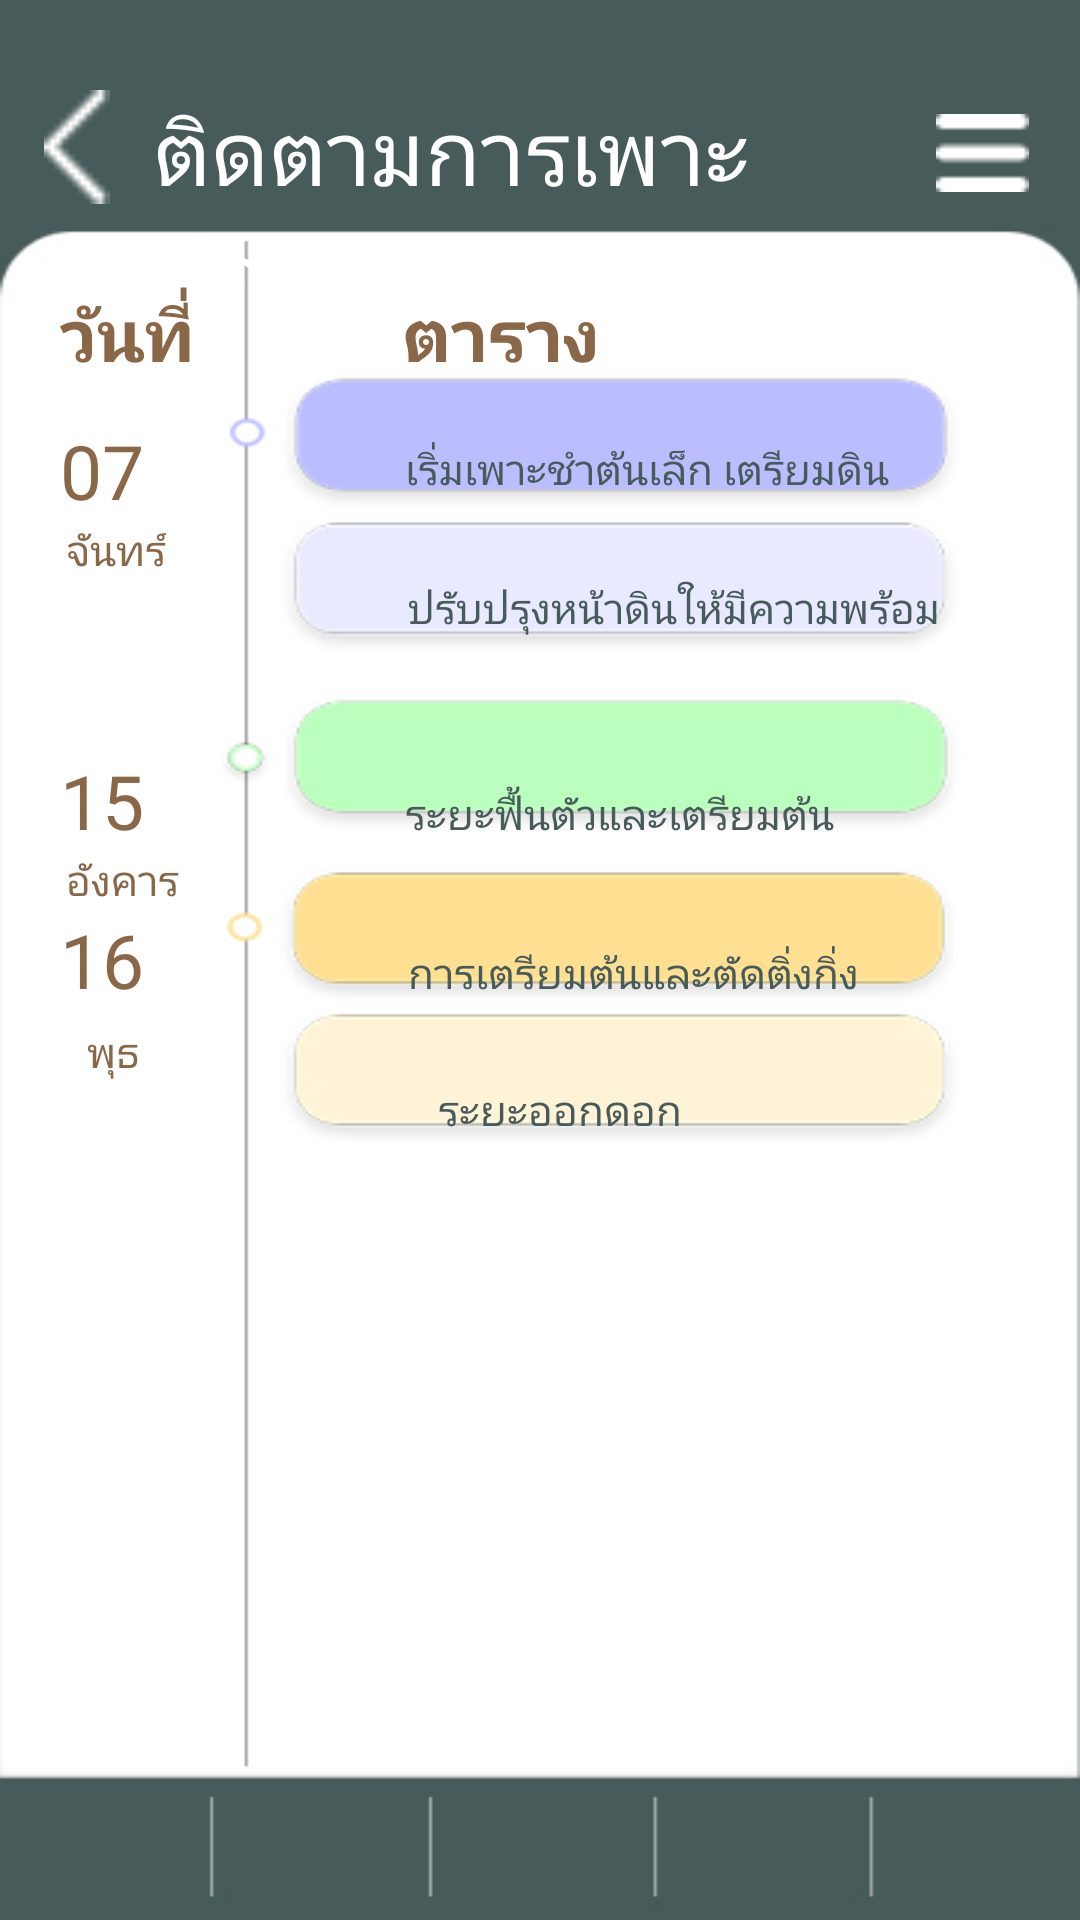

Here is an Android app screen rendered from its layout file. Give the layout XML and the strings, colors and styles it references.
<!-- AndroidManifest.xml: application theme Theme.Longan -->
<!-- res/layout/activity_tracea.xml -->
<?xml version="1.0" encoding="utf-8"?>
<LinearLayout xmlns:android="http://schemas.android.com/apk/res/android"
    xmlns:app="http://schemas.android.com/apk/res-auto"
    xmlns:tools="http://schemas.android.com/tools"
    android:layout_width="wrap_content"
    android:layout_height="match_parent"
    android:background="@drawable/fff"
    android:orientation="vertical"
    tools:context=".tracea">

    <LinearLayout
        android:id="@+id/bta1"
        android:layout_width="match_parent"
        android:layout_height="85dp"
        android:layout_marginTop="10dp"
        android:orientation="horizontal">

        <ImageView
            android:id="@+id/btra"
            android:layout_width="wrap_content"
            android:layout_height="38dp"
            android:layout_marginTop="20dp"
            android:layout_weight="1"
            app:srcCompat="@drawable/groupkkk" />

        <TextView
            android:id="@+id/textView32wq"
            android:layout_width="204dp"
            android:layout_height="wrap_content"
            android:layout_marginTop="20dp"
            android:layout_weight="1"
            android:fontFamily="@font/itim"
            android:text="ติดตามการเพาะปลูก"
            android:textColor="#FFFFFF"
            android:textSize="30dp" />

        <ImageView
            android:id="@+id/ltra"
            android:layout_width="wrap_content"
            android:layout_height="26dp"
            android:layout_marginTop="28dp"
            android:layout_weight="1"
            app:srcCompat="@drawable/menusymbol" />
    </LinearLayout>

    <LinearLayout
        android:id="@+id/linearLayout8"
        android:layout_width="409dp"
        android:layout_height="35dp"
        android:orientation="horizontal">

        <TextView
            android:id="@+id/textView127"
            android:layout_width="91dp"
            android:layout_height="wrap_content"
            android:layout_marginLeft="20dp"
            android:layout_weight="1"
            android:fontFamily="@font/itim"
            android:text="วันที่"
            android:textColor="#896747"
            android:textSize="24dp"
            android:textStyle="bold" />

        <TextView
            android:id="@+id/textView128"
            android:layout_width="252dp"
            android:layout_height="match_parent"
            android:layout_weight="1"
            android:fontFamily="@font/itim"
            android:text="ตาราง"
            android:textColor="#896747"
            android:textSize="24dp"
            android:textStyle="bold" />
    </LinearLayout>

    <LinearLayout
        android:layout_width="match_parent"
        android:layout_height="wrap_content">

        <TextView
            android:id="@+id/textView129"
            android:layout_width="115dp"
            android:layout_height="wrap_content"
            android:layout_marginLeft="20dp"
            android:layout_marginTop="10dp"
            android:fontFamily="@font/itim"
            android:text="07"
            android:textColor="#896747"
            android:textSize="25dp" />

        <TextView
            android:id="@+id/textView135"
            android:layout_width="231dp"
            android:layout_height="wrap_content"
            android:layout_marginTop="5dp"
            android:fontFamily="@font/itim"
            android:text="เริ่มเพาะชำต้นเล็ก เตรียมดิน "
            android:textColor="#475B5A" />

        <ImageView
            android:id="@+id/imageView123"
            android:layout_width="wrap_content"
            android:layout_height="wrap_content"
            android:layout_marginTop="15dp"

            app:srcCompat="@drawable/plusss" />

    </LinearLayout>

    <LinearLayout
        android:layout_width="wrap_content"
        android:layout_height="wrap_content">

        <TextView
            android:id="@+id/textView88"
            android:layout_width="22dp"
            android:layout_height="wrap_content" />

        <TextView
            android:id="@+id/textView130"
            android:layout_width="wrap_content"
            android:layout_height="wrap_content"
            android:fontFamily="@font/itim"
            android:text="จันทร์"
            android:textColor="#896747" />

    </LinearLayout>

    <LinearLayout
        android:layout_width="match_parent"
        android:layout_height="57dp"
        android:orientation="horizontal">

        <TextView
            android:id="@+id/textView87"
            android:layout_width="136dp"
            android:layout_height="wrap_content" />

        <TextView
            android:id="@+id/textView136"
            android:layout_width="wrap_content"
            android:layout_height="wrap_content"
            android:fontFamily="@font/itim"
            android:text="ปรับปรุงหน้าดินให้มีความพร้อม"
            android:textColor="#475B5A" />
    </LinearLayout>

    <LinearLayout
        android:layout_width="match_parent"
        android:layout_height="wrap_content"
        android:orientation="horizontal">

        <TextView
            android:id="@+id/textView131"
            android:layout_width="115dp"
            android:layout_height="wrap_content"
            android:layout_marginLeft="20dp"
            android:fontFamily="@font/itim"
            android:text="15"

            android:textColor="#896747"
            android:textSize="25dp" />

        <TextView
            android:id="@+id/textView137"
            android:layout_width="232dp"
            android:layout_height="wrap_content"
            android:fontFamily="@font/itim"
            android:text="ระยะฟื้นตัวและเตรียมต้น"
            android:textColor="#475B5A" />

        <ImageView
            android:id="@+id/imageView112"
            android:layout_width="wrap_content"
            android:layout_height="wrap_content"
            android:layout_marginTop="10dp"
            app:srcCompat="@drawable/plusss" />
    </LinearLayout>

    <LinearLayout
        android:layout_width="match_parent"
        android:layout_height="wrap_content">

        <TextView
            android:id="@+id/textView102"
            android:layout_width="22dp"
            android:layout_height="wrap_content" />

        <TextView
            android:id="@+id/textView132"
            android:layout_width="wrap_content"
            android:layout_height="wrap_content"
            android:fontFamily="@font/itim"
            android:text="อังคาร"
            android:textColor="#896747" />
    </LinearLayout>

    <LinearLayout
        android:layout_width="match_parent"
        android:layout_height="wrap_content"
        android:orientation="horizontal">

        <TextView
            android:id="@+id/textView133"
            android:layout_width="116dp"
            android:layout_height="wrap_content"
            android:layout_marginLeft="20dp"
            android:text="16"

            android:textColor="#896747"
            android:textSize="25dp" />

        <TextView
            android:id="@+id/textView138"
            android:layout_width="231dp"
            android:layout_height="wrap_content"
            android:fontFamily="@font/itim"
            android:text="การเตรียมต้นและตัดติ่งกิ่ง"
            android:textColor="#475B5A" />

        <ImageView
            android:id="@+id/imageView128"
            android:layout_width="wrap_content"
            android:layout_height="wrap_content"
            android:layout_marginTop="15dp"
            app:srcCompat="@drawable/plusss" />
    </LinearLayout>

    <LinearLayout
        android:layout_width="match_parent"
        android:layout_height="wrap_content"
        android:orientation="horizontal">

        <TextView
            android:id="@+id/textView105"
            android:layout_width="29dp"
            android:layout_height="wrap_content" />

        <TextView
            android:id="@+id/textView134"
            android:layout_width="wrap_content"
            android:layout_height="wrap_content"
            android:fontFamily="@font/itim"
            android:text="พุธ"
            android:textColor="#896747" />
    </LinearLayout>

    <LinearLayout
        android:layout_width="match_parent"
        android:layout_height="244dp"
        android:orientation="horizontal">

        <TextView
            android:id="@+id/textView113"
            android:layout_width="146dp"
            android:layout_height="wrap_content" />

        <TextView
            android:id="@+id/textView139"
            android:layout_width="wrap_content"
            android:layout_height="wrap_content"
            android:fontFamily="@font/itim"
            android:text="ระยะออกดอก"
            android:textColor="#475B5A" />
    </LinearLayout>

    <LinearLayout
        android:id="@+id/linearLayout10"
        android:layout_width="419dp"
        android:layout_height="wrap_content"
        android:orientation="vertical">

        <ImageView
            android:id="@+id/chatbot25"
            android:layout_width="match_parent"
            android:layout_height="wrap_content"
            android:layout_marginLeft="350dp"
            app:srcCompat="@drawable/sdsd" />

    </LinearLayout>

    <LinearLayout
        android:id="@+id/linearLayout11"
        android:layout_width="match_parent"
        android:layout_height="wrap_content"
        android:layout_marginTop="15dp"
        android:orientation="horizontal">

        <ImageView
            android:id="@+id/qrtar"
            android:layout_width="wrap_content"
            android:layout_height="wrap_content"
            android:layout_weight="1"
            app:srcCompat="@drawable/qrcode" />

        <ImageView
            android:id="@+id/mtar"
            android:layout_width="wrap_content"
            android:layout_height="wrap_content"
            android:layout_weight="1"
            app:srcCompat="@drawable/placeholderrr" />

        <ImageView
            android:id="@+id/htar"
            android:layout_width="wrap_content"
            android:layout_height="wrap_content"
            android:layout_weight="1"
            app:srcCompat="@drawable/house" />

        <ImageView
            android:id="@+id/ktar"
            android:layout_width="wrap_content"
            android:layout_height="wrap_content"
            android:layout_weight="1"
            app:srcCompat="@drawable/rrrrrr" />

        <ImageView
            android:id="@+id/inftar"
            android:layout_width="wrap_content"
            android:layout_height="wrap_content"
            android:layout_weight="1"
            app:srcCompat="@drawable/avatar" />
    </LinearLayout>

</LinearLayout>
<!-- resources referenced by this layout -->
<resources>
  <!-- drawable avatar: png bitmap (drawable-v24, 524 bytes) -->
  <!-- drawable fff: jpg bitmap (drawable, 62263 bytes) -->
  <!-- drawable groupkkk: png bitmap (drawable-v24, 213 bytes) -->
  <!-- drawable house: png bitmap (drawable-v24, 468 bytes) -->
  <!-- drawable menusymbol: png bitmap (drawable-v24, 221 bytes) -->
  <!-- drawable placeholderrr: png bitmap (drawable-v24, 612 bytes) -->
  <!-- drawable plusss: png bitmap (drawable, 574 bytes) -->
  <!-- drawable qrcode: png bitmap (drawable-v24, 572 bytes) -->
  <!-- drawable rrrrrr: png bitmap (drawable-v24, 571 bytes) -->
  <!-- drawable sdsd: png bitmap (drawable-v24, 674 bytes) -->
  <style name="Theme.Longan" parent="Theme.MaterialComponents.DayNight.DarkActionBar">
          
          <item name="colorPrimary">@color/purple_500</item>
          <item name="colorPrimaryVariant">@color/purple_700</item>
          <item name="colorOnPrimary">@color/white</item>
          
          <item name="colorSecondary">@color/teal_200</item>
          <item name="colorSecondaryVariant">@color/teal_700</item>
          <item name="colorOnSecondary">@color/black</item>
          
          <item name="android:statusBarColor" tools:targetApi="l">?attr/colorPrimaryVariant</item>
          
      </style>
  <color name="purple_500">#475B5A</color>
  <color name="purple_700" />
  <color name="white">#FFFFFFFF</color>
  <color name="teal_200" />
  <color name="teal_700">#FF018786</color>
  <color name="black">#FF000000</color>
</resources>
